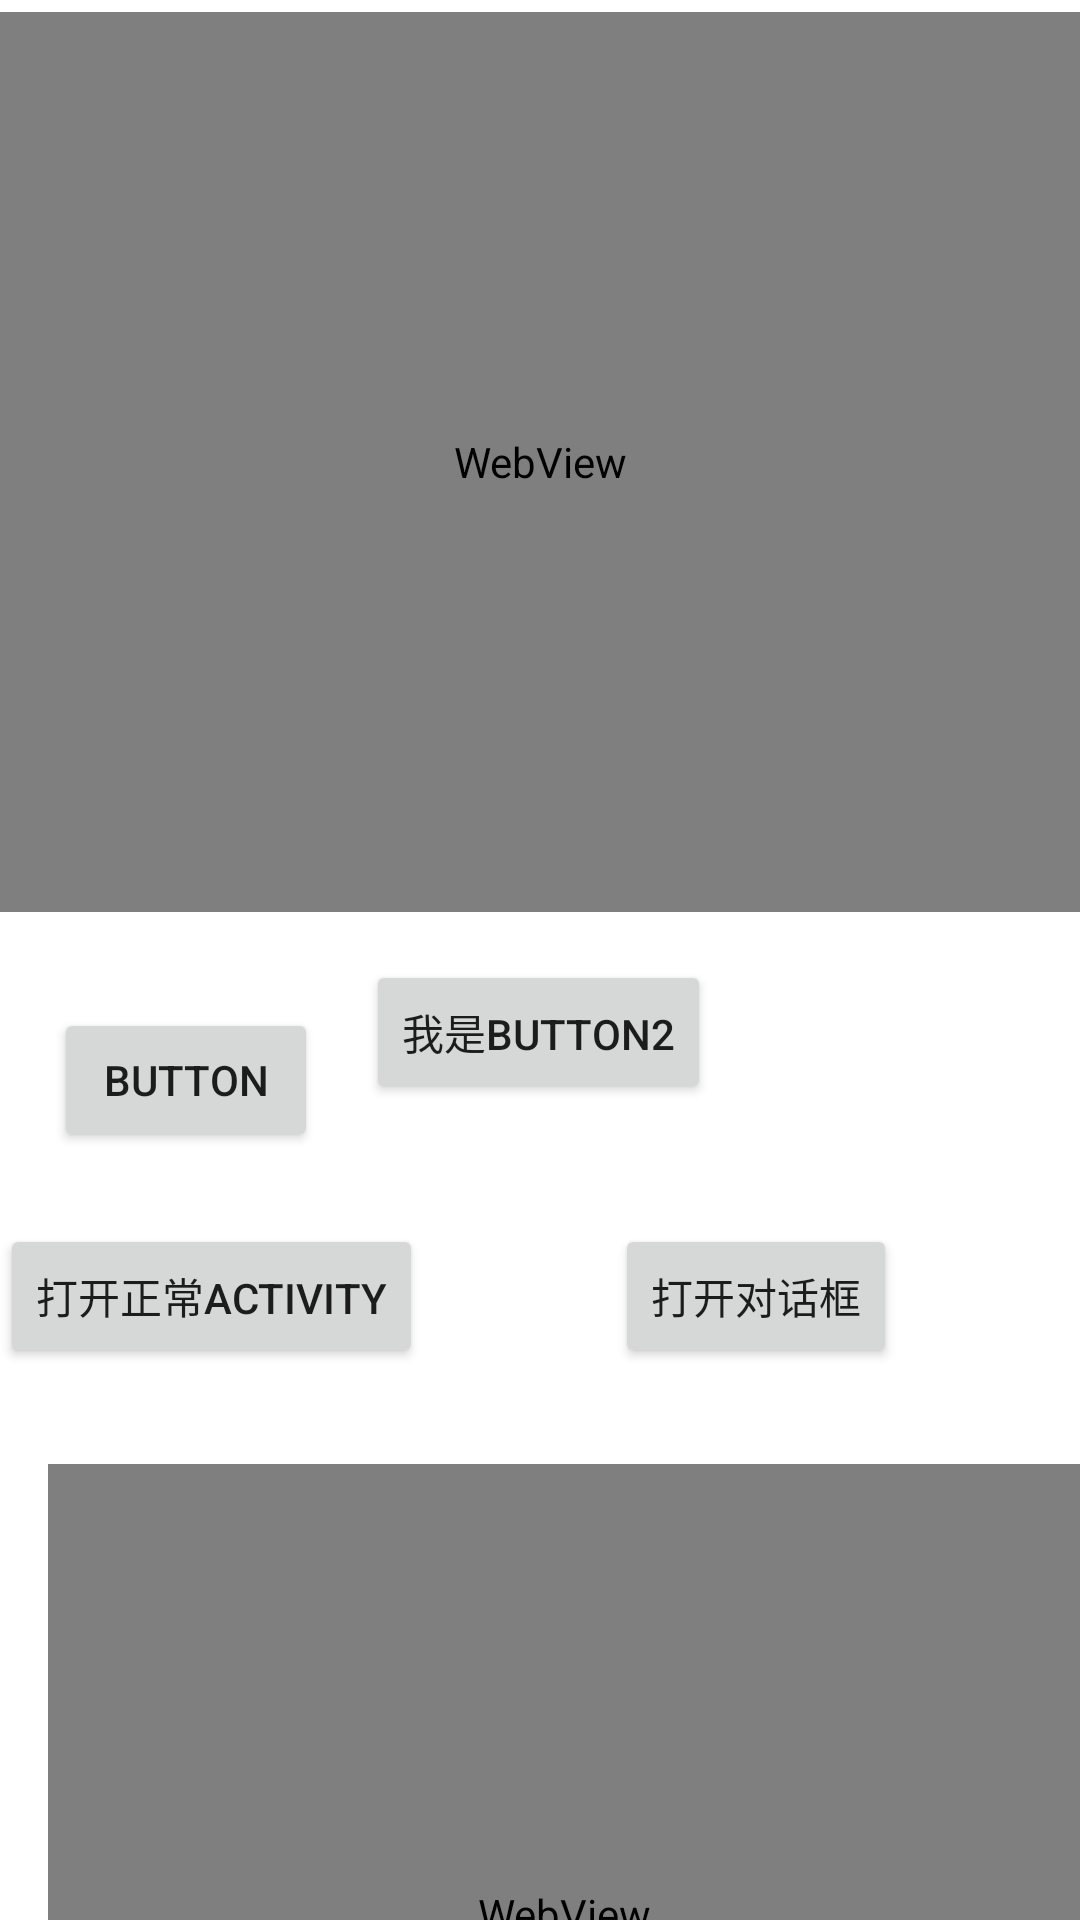

The Android layout XML behind this screen, and the referenced resources:
<!-- AndroidManifest.xml: application theme Theme.JinTest -->
<!-- res/layout/constrainttest.xml -->
<?xml version="1.0" encoding="utf-8"?>
<androidx.constraintlayout.widget.ConstraintLayout xmlns:android="http://schemas.android.com/apk/res/android"
    xmlns:app="http://schemas.android.com/apk/res-auto"
    xmlns:tools="http://schemas.android.com/tools"
    android:layout_width="match_parent"
    android:layout_height="match_parent">

    <WebView
        android:id="@+id/webViewMain"
        android:layout_width="match_parent"
        android:layout_height="300dp"
        android:layout_marginStart="16dp"
        android:layout_marginTop="488dp"
        app:layout_constraintStart_toStartOf="parent"
        app:layout_constraintTop_toTopOf="parent">

    </WebView>

    <WebView
        android:id="@+id/webViewSecond"
        android:layout_width="match_parent"
        android:layout_height="300dp"
        android:layout_marginTop="4dp"
        app:layout_constraintStart_toStartOf="parent"
        app:layout_constraintTop_toTopOf="parent">

    </WebView>

    <Button
        android:id="@+id/button2"
        android:layout_width="wrap_content"
        android:layout_height="wrap_content"
        android:text="我是button2"
        app:layout_constraintBottom_toTopOf="@+id/webViewMain"
        app:layout_constraintEnd_toEndOf="parent"
        app:layout_constraintHorizontal_bias="0.498"
        app:layout_constraintStart_toStartOf="parent"
        app:layout_constraintTop_toBottomOf="@+id/webViewSecond"
        app:layout_constraintVertical_bias="0.117" />

    <Button
        android:id="@+id/buttonClose"
        android:layout_width="wrap_content"
        android:layout_height="wrap_content"
        android:layout_marginTop="32dp"
        android:layout_marginEnd="16dp"
        android:text="Button"
        app:layout_constraintEnd_toStartOf="@+id/button2"
        app:layout_constraintTop_toBottomOf="@+id/webViewSecond" />

    <Button
        android:id="@+id/buttonOpenNoraml"
        android:layout_width="wrap_content"
        android:layout_height="wrap_content"
        android:layout_marginTop="24dp"
        android:text="打开正常Activity"
        app:layout_constraintStart_toStartOf="parent"
        app:layout_constraintTop_toBottomOf="@+id/buttonClose" />

    <Button
        android:id="@+id/buttonOpenDialog"
        android:layout_width="wrap_content"
        android:layout_height="wrap_content"
        android:layout_marginStart="64dp"
        android:layout_marginTop="40dp"
        android:text="打开对话框"
        app:layout_constraintStart_toEndOf="@+id/buttonOpenNoraml"
        app:layout_constraintTop_toBottomOf="@+id/button2" />
</androidx.constraintlayout.widget.ConstraintLayout>
<!-- resources referenced by this layout -->
<resources>
  <style name="Theme.JinTest" parent="Theme.MaterialComponents.DayNight.DarkActionBar">
          
          <item name="colorPrimary">@color/purple_500</item>
          <item name="colorPrimaryVariant">@color/purple_700</item>
          <item name="colorOnPrimary">@color/white</item>
          
          <item name="colorSecondary">@color/teal_200</item>
          <item name="colorSecondaryVariant">@color/teal_700</item>
          <item name="colorOnSecondary">@color/black</item>
          
          <item name="android:statusBarColor" tools:targetApi="l">?attr/colorPrimaryVariant</item>
          
      </style>
  <!-- not gathered from this repository: default colours our renderer supplied (Android Studio template values) -->
  <color name="purple_500">#FF6200EE</color>
  <color name="purple_700">#FF3700B3</color>
  <color name="teal_200">#FF03DAC5</color>
  <color name="teal_700">#FF018786</color>
  <color name="black">#FF000000</color>
  <color name="white">#FFFFFFFF</color>
</resources>
